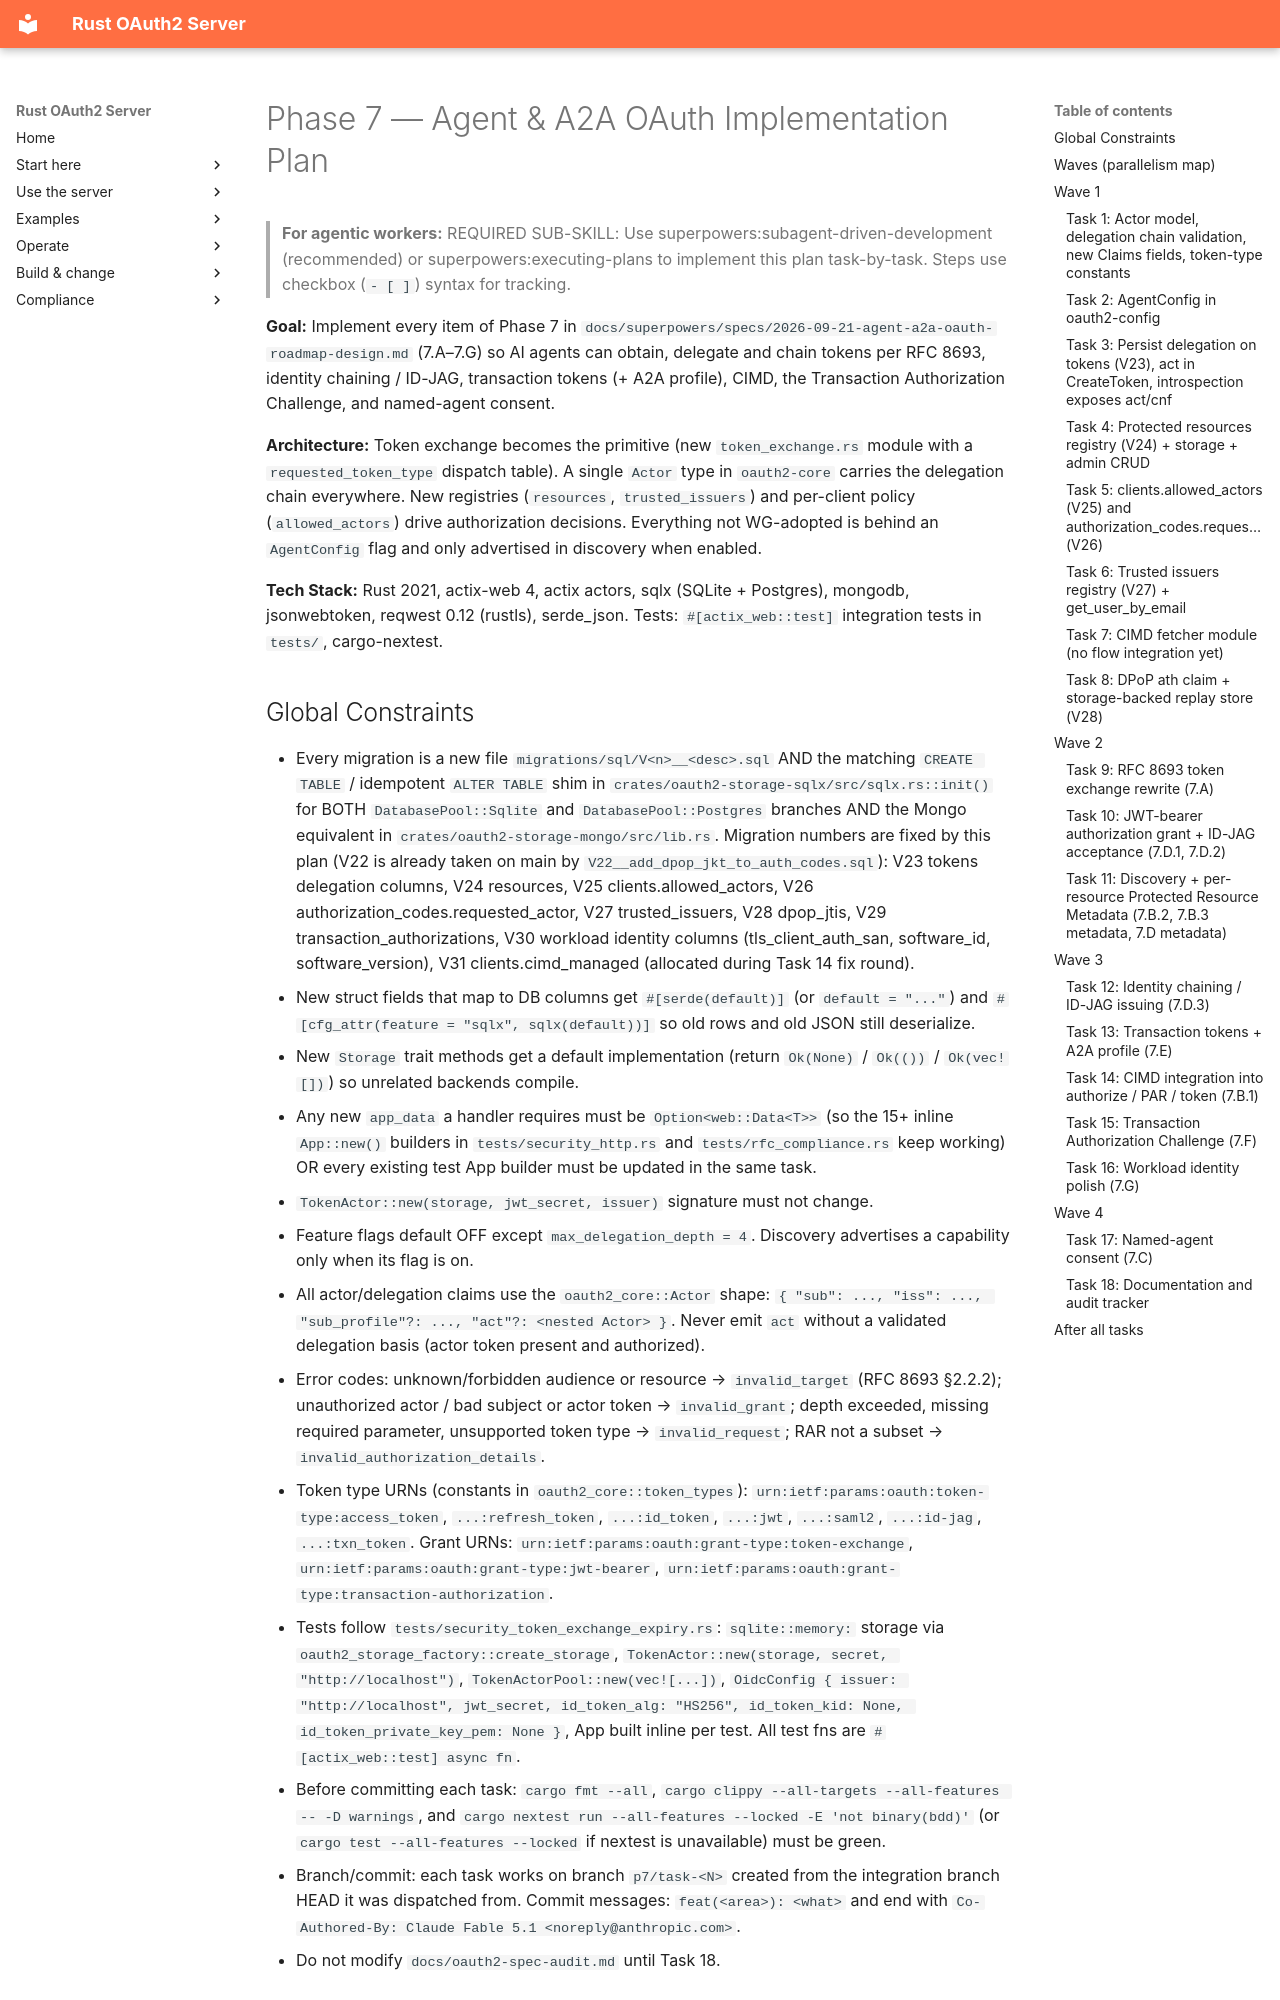

repository: ianlintner/rust-oauth2-server · page: superpowers/plans/2026-09-21-phase7-agent-a2a-oauth/index.html · generator: mkdocs

# Phase 7 — Agent & A2A OAuth Implementation Plan

> **For agentic workers:** REQUIRED SUB-SKILL: Use superpowers:subagent-driven-development (recommended) or superpowers:executing-plans to implement this plan task-by-task. Steps use checkbox (`- [ ]`) syntax for tracking.

**Goal:** Implement every item of Phase 7 in `docs/superpowers/specs/2026-09-21-agent-a2a-oauth-roadmap-design.md` (7.A–7.G) so AI agents can obtain, delegate and chain tokens per RFC 8693, identity chaining / ID-JAG, transaction tokens (+ A2A profile), CIMD, the Transaction Authorization Challenge, and named-agent consent.

**Architecture:** Token exchange becomes the primitive (new `token_exchange.rs` module with a `requested_token_type` dispatch table). A single `Actor` type in `oauth2-core` carries the delegation chain everywhere. New registries (`resources`, `trusted_issuers`) and per-client policy (`allowed_actors`) drive authorization decisions. Everything not WG-adopted is behind an `AgentConfig` flag and only advertised in discovery when enabled.

**Tech Stack:** Rust 2021, actix-web 4, actix actors, sqlx (SQLite + Postgres), mongodb, jsonwebtoken, reqwest 0.12 (rustls), serde_json. Tests: `#[actix_web::test]` integration tests in `tests/`, cargo-nextest.

## Global Constraints

- Every migration is a new file `migrations/sql/V<n>__<desc>.sql` AND the matching `CREATE TABLE` / idempotent `ALTER TABLE` shim in `crates/oauth2-storage-sqlx/src/sqlx.rs::init()` for BOTH `DatabasePool::Sqlite` and `DatabasePool::Postgres` branches AND the Mongo equivalent in `crates/oauth2-storage-mongo/src/lib.rs`. Migration numbers are fixed by this plan (V22 is already taken on main by `V22__add_dpop_jkt_to_auth_codes.sql`): V23 tokens delegation columns, V24 resources, V25 clients.allowed_actors, V26 authorization_codes.requested_actor, V27 trusted_issuers, V28 dpop_jtis, V29 transaction_authorizations, V30 workload identity columns (tls_client_auth_san, software_id, software_version), V31 clients.cimd_managed (allocated during Task 14 fix round).
- New struct fields that map to DB columns get `#[serde(default)]` (or `default = "..."`) and `#[cfg_attr(feature = "sqlx", sqlx(default))]` so old rows and old JSON still deserialize.
- New `Storage` trait methods get a default implementation (return `Ok(None)` / `Ok(())` / `Ok(vec![])`) so unrelated backends compile.
- Any new `app_data` a handler requires must be `Option<web::Data<T>>` (so the 15+ inline `App::new()` builders in `tests/security_http.rs` and `tests/rfc_compliance.rs` keep working) OR every existing test App builder must be updated in the same task.
- `TokenActor::new(storage, jwt_secret, issuer)` signature must not change.
- Feature flags default OFF except `max_delegation_depth = 4`. Discovery advertises a capability only when its flag is on.
- All actor/delegation claims use the `oauth2_core::Actor` shape: `{ "sub": ..., "iss": ..., "sub_profile"?: ..., "act"?: <nested Actor> }`. Never emit `act` without a validated delegation basis (actor token present and authorized).
- Error codes: unknown/forbidden audience or resource → `invalid_target` (RFC 8693 §2.2.2); unauthorized actor / bad subject or actor token → `invalid_grant`; depth exceeded, missing required parameter, unsupported token type → `invalid_request`; RAR not a subset → `invalid_authorization_details`.
- Token type URNs (constants in `oauth2_core::token_types`): `urn:ietf:params:oauth:token-type:access_token`, `...:refresh_token`, `...:id_token`, `...:jwt`, `...:saml2`, `...:id-jag`, `...:txn_token`. Grant URNs: `urn:ietf:params:oauth:grant-type:token-exchange`, `urn:ietf:params:oauth:grant-type:jwt-bearer`, `urn:ietf:params:oauth:grant-type:transaction-authorization`.
- Tests follow `tests/security_token_exchange_expiry.rs`: `sqlite::memory:` storage via `oauth2_storage_factory::create_storage`, `TokenActor::new(storage, secret, "http://localhost")`, `TokenActorPool::new(vec![...])`, `OidcConfig { issuer: "http://localhost", jwt_secret, id_token_alg: "HS256", id_token_kid: None, id_token_private_key_pem: None }`, App built inline per test. All test fns are `#[actix_web::test] async fn`.
- Before committing each task: `cargo fmt --all`, `cargo clippy --all-targets --all-features -- -D warnings`, and `cargo nextest run --all-features --locked -E 'not binary(bdd)'` (or `cargo test --all-features --locked` if nextest is unavailable) must be green.
- Branch/commit: each task works on branch `p7/task-<N>` created from the integration branch HEAD it was dispatched from. Commit messages: `feat(<area>): <what>` and end with `Co-Authored-By: Claude Fable 5.1 <noreply@anthropic.com>`.
- Do not modify `docs/oauth2-spec-audit.md` until Task 18.
